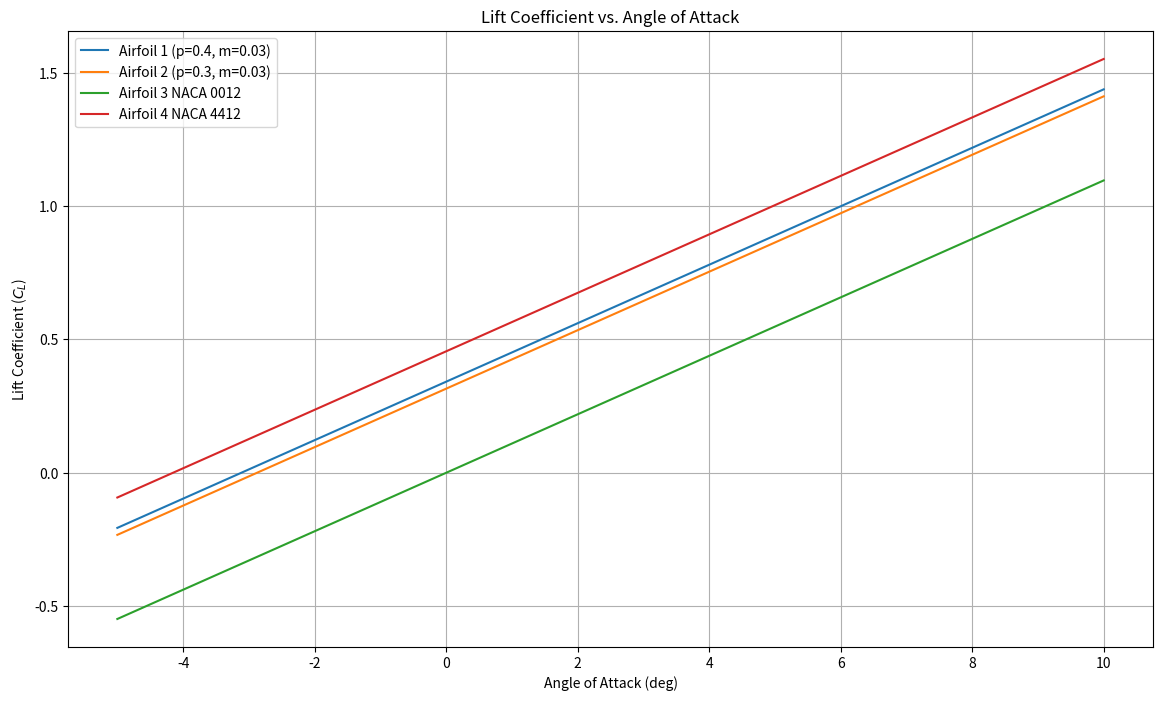
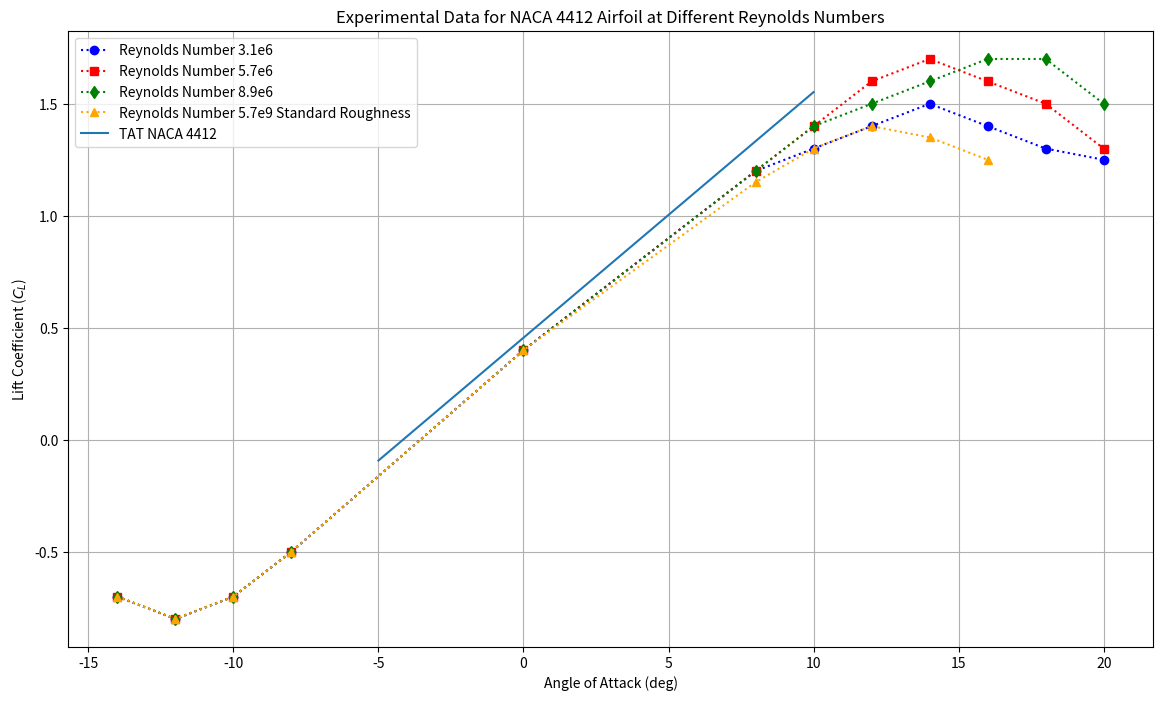
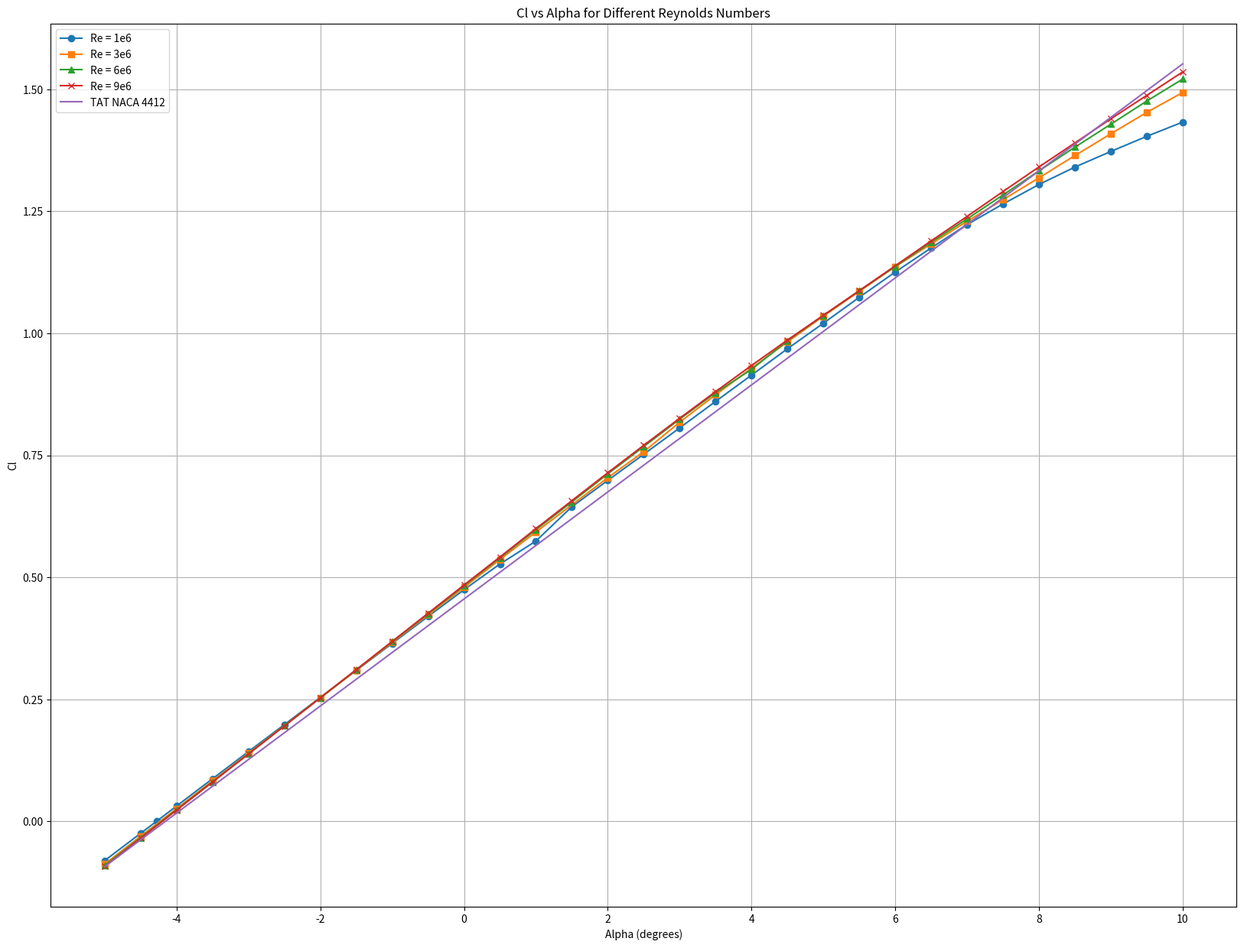

The script that saved these images, in order:
#!/usr/bin/env python
# coding: utf-8

# In[5]:


import numpy as np
import matplotlib.pyplot as plt
from sympy import symbols, pi, sin, acos

m, p, theta = symbols('m, p, theta')

alpha_lo = -m/(pi * p**2) * (-2 * p * theta + 3/2 * theta + 2*p*sin(theta) + 1/4*sin(2*theta)                               - 2 * sin(theta))            - m/(pi * (1-p)**2) * (2 * p * theta - 3/2 * theta - 2*p*sin(theta) - 1/4*sin(2*theta) +                                    2 * sin(theta) - 2*pi*p + 3/2*pi)

def calculate_theta(p):
    if p == 0:
        return np.pi
    return np.arccos(1 - 2 * p)

theta_1 = calculate_theta(0.4)
theta_2 = calculate_theta(0.3)
theta_3 = calculate_theta(0)

alo1 = alpha_lo.subs({p: 0.4, m: 0.03, theta: theta_1})
alo2 = alpha_lo.subs({p: 0.3, m: 0.03, theta: theta_2})
alo3 = alpha_lo.subs({p: 0, m: 0, theta: theta_3})
alo4 = 0.0089858 - 0.162990/2

#cl = 2pi(alpha - alphalo)
def cl(alpha, alo):
    return 2*pi*(alpha - alo)

#cl= 2pi(Ao + A1/2 )
def cl4412(alpha, alo):
    return 2*pi*((alpha - 0.0089858) + 0.162990/2)

alpha_start = np.deg2rad(-5)
alpha_stop = np.deg2rad(10)


alpha = np.linspace(alpha_start, alpha_stop, 100)

cl1 = cl(alpha, alo1)
cl2 = cl(alpha, alo2)
cl3 = cl(alpha, alo3)
cl4 = cl4412(alpha, alo4)

plt.figure(figsize=(14, 8))
plt.plot(np.rad2deg(alpha), cl1, label='Airfoil 1 (p=0.4, m=0.03)')
plt.plot(np.rad2deg(alpha), cl2, label='Airfoil 2 (p=0.3, m=0.03)')
plt.plot(np.rad2deg(alpha), cl3, label='Airfoil 3 NACA 0012')
plt.plot(np.rad2deg(alpha), cl4, label='Airfoil 4 NACA 4412')
plt.xlabel('Angle of Attack (deg)')
plt.ylabel('Lift Coefficient ($C_L$)')
plt.title('Lift Coefficient vs. Angle of Attack')
plt.grid(True)
plt.legend()
plt.show()

print(alo4)


# In[6]:


# Cmac
A1 = 0.162990
A2 = 0.0277226
Cmac = pi/4 * (A2 - A1)
Cmac.evalf()


# In[7]:


#A values for airfoil 1
from sympy import *
import numpy as np
x_prime, t, n = symbols('x_prime, t, n')

#m = 0.03
#p = 0.4
eq1 = (0.03/ 0.4**2) * (2 * 0.4 * x_prime - x_prime**2)

eq2 = (0.03/ (1- 0.4)**2) * ( 1 - 2*0.4+ 2*0.4*x_prime - x_prime**2)

EQ1 = diff(eq1, x_prime)
EQ2 = diff(eq2, x_prime)


integral1 = integrate(EQ1.subs(x_prime, (0.5 * (1 - cos(t))))*(cos(n*t)), (t, 0, acos(1 - 2 *0.4)))

integral2 = integrate(EQ2.subs(x_prime, (0.5 * (1 - cos(t))))*(cos(n*t)), (t, acos(1- 2*0.4), pi))

A1 = (2/pi) * (integral1.subs(n,1) + integral2.subs(n,1))
A2 = (2/pi) * (integral1.subs(n,2) + integral2.subs(n,2))

Cmac1 = pi/4 * (A2 - A1)
Cmac1.evalf()


# In[8]:


#A values for airfoil 2
from sympy import *
import numpy as np
x_prime, t, n = symbols('x_prime, t, n')

#m = 0.03
#p = 0.3
eq1 = (0.03/ 0.3**2) * (2 * 0.3 * x_prime - x_prime**2)

eq2 = (0.03/ (1- 0.3)**2) * ( 1 - 2*0.3+ 2*0.3*x_prime - x_prime**2)

EQ1 = diff(eq1, x_prime)
EQ2 = diff(eq2, x_prime)


integral1 = integrate(EQ1.subs(x_prime, (0.5 * (1 - cos(t))))*(cos(n*t)), (t, 0, acos(1 - 2 *0.3)))

integral2 = integrate(EQ2.subs(x_prime, (0.5 * (1 - cos(t))))*(cos(n*t)), (t, acos(1- 2*0.3), pi))

A1 = (2/pi) * (integral1.subs(n,1) + integral2.subs(n,1))
A2 = (2/pi) * (integral1.subs(n,2) + integral2.subs(n,2))

Cmac2 = pi/4 * (A2 - A1)
Cmac2.evalf()


# In[9]:


import numpy as np
import matplotlib.pyplot as plt

# Experimental data for Reynolds number 3.1e6
data_reynolds_3e6 = {
    'alpha': [-14, -12, -10, -8, 0, 8, 10, 12, 14, 16, 18, 20],
    'cl': [-0.7, -0.8, -0.7, -0.5, 0.4, 1.2, 1.3, 1.4, 1.5, 1.4, 1.3, 1.25]
}

# Experimental data for Reynolds number 5.7e6
data_reynolds_5e6 = {
    'alpha': [-14, -12, -10, -8, 0, 8, 10, 12, 14, 16, 18, 20],
    'cl': [-0.7, -0.8, -0.7, -0.5, 0.4, 1.2, 1.4, 1.6, 1.7, 1.6, 1.5, 1.3]
}

# Experimental data for Reynolds number 8.9e6
data_reynolds_9e6 = {
    'alpha': [-14, -12, -10, -8, 0, 8, 10, 12, 14, 16, 18, 20],
    'cl': [-0.7, -0.8, -0.7, -0.5, 0.4, 1.2, 1.4, 1.5, 1.6, 1.7, 1.7, 1.5]
}

# Experimental data for Reynolds number 6e9 Standard Roughness
data_reynolds_6e9 = {
    'alpha': [-14, -12, -10, -8, 0, 8, 10, 12, 14, 16],
    'cl': [-0.7, -0.8, -0.7, -0.5, 0.4, 1.15, 1.3, 1.4, 1.35, 1.25]
}


plt.figure(figsize=(14, 8))

plt.plot(data_reynolds_3e6['alpha'], data_reynolds_3e6['cl'], label='Reynolds Number 3.1e6', color='blue', marker='o', linestyle='dotted')
plt.plot(data_reynolds_5e6['alpha'], data_reynolds_5e6['cl'], label='Reynolds Number 5.7e6', color='red', marker='s', linestyle='dotted')
plt.plot(data_reynolds_9e6['alpha'], data_reynolds_9e6['cl'], label='Reynolds Number 8.9e6', color='green', marker='d', linestyle='dotted')
plt.plot(data_reynolds_6e9['alpha'], data_reynolds_6e9['cl'], label='Reynolds Number 5.7e9 Standard Roughness', color='orange', marker='^', linestyle='dotted')
plt.plot(np.rad2deg(alpha), cl4, label='TAT NACA 4412')
plt.xlabel('Angle of Attack (deg)')
plt.ylabel('Lift Coefficient ($C_L$)')
plt.title('Experimental Data for NACA 4412 Airfoil at Different Reynolds Numbers')
plt.grid(True)
plt.legend()
plt.show()


# In[10]:


#Reynolds numbers 

#assuming standard sea level conditions

rho = 1.225 #kg/m^3
v = 10 #m/s
l = 0.7 #m
mu = 1.789e-5 #kg/m/s

Re = rho * v * l / mu
Re


# In[11]:


#Reynolds numbers 

#assuming standard sea level conditions

rho = 1.225 #kg/m^3
v = 15 #m/s
l = 0.7 #m
mu = 1.789e-5 #kg/m/s

Re = rho * v * l / mu
Re


# In[12]:


#iii
import matplotlib.pyplot as plt

# Data for each Reynolds number
re_1e6 = {
    -5: -0.08045488,
    -4.5: -0.02460377,
    -4.279136: 1.279155E-16,
    -4: 0.03135513,
    -3.5: 0.0871898,
    -3: 0.1428386,
    -2.5: 0.1982197,
    -1.5: 0.3092319,
    -1: 0.3645405,
    -0.5: 0.4198483,
    0: 0.4745808,
    0.5: 0.5273312,
    1: 0.5742739,
    1.5: 0.6445718,
    2: 0.6985486,
    2.5: 0.7521058,
    3: 0.8061427,
    3.5: 0.8603995,
    4: 0.9143056,
    4.5: 0.9683901,
    5: 1.020651,
    5.5: 1.07386,
    6: 1.125563,
    6.5: 1.175025,
    7: 1.222905,
    7.5: 1.265063,
    8: 1.304998,
    8.5: 1.340643,
    9: 1.372703,
    9.5: 1.403653,
    10: 1.432877
}

re_3e6 = {
    -5: -0.08752828,
    -4.5: -0.03054719,
    -4: 0.02604101,
    -3.5: 0.08279049,
    -3: 0.1394263,
    -2: 0.2528879,
    -1.5: 0.3096269,
    -1: 0.3664806,
    -0.5: 0.4230609,
    0: 0.4794562,
    0.5: 0.5364795,
    1: 0.5928533,
    2: 0.7041269,
    2.5: 0.7572531,
    3: 0.8177858,
    3.5: 0.8739894,
    4: 0.9285115,
    4.5: 0.9823137,
    5: 1.035165,
    5.5: 1.086014,
    6: 1.136507,
    6.5: 1.18322,
    7: 1.229648,
    7.5: 1.273923,
    8: 1.318661,
    8.5: 1.364223,
    9: 1.408925,
    9.5: 1.452796,
    10: 1.493554
}

re_6e6 = {
    -5: -0.09057773,
    -4.5: -0.03342218,
    -4: 0.02378626,
    -3.5: 0.08099343,
    -3: 0.1384873,
    -2.5: 0.1958374,
    -2: 0.253154,
    -1.5: 0.3101549,
    -1: 0.367865,
    -0.5: 0.4251601,
    0: 0.4826249,
    0.5: 0.5399974,
    1: 0.5975494,
    1.5: 0.6544252,
    2: 0.7119825,
    2.5: 0.7678224,
    3: 0.8240888,
    3.5: 0.8782773,
    4: 0.926019,
    4.5: 0.9847641,
    5: 1.036561,
    5.5: 1.087346,
    6: 1.136982,
    6.5: 1.186577,
    7: 1.23443,
    7.5: 1.2836,
    8: 1.332944,
    8.5: 1.381447,
    9: 1.428556,
    9.5: 1.475993,
    10: 1.521032
}

re_9e6 = {
    -5: -0.09233561,
    -4.5: -0.03470476,
    -4: 0.0228367,
    -3.5: 0.08050562,
    -3: 0.1378788,
    -2.5: 0.195326,
    -2: 0.2532258,
    -1.5: 0.3108144,
    -1: 0.3686301,
    -0.5: 0.4263497,
    0: 0.4843076,
    0.5: 0.541671,
    1: 0.5997366,
    1.5: 0.6570536,
    2: 0.7142495,
    2.5: 0.7704882,
    3: 0.8258907,
    3.5: 0.8805864,
    4: 0.9340116,
    4.5: 0.9862219,
    5: 1.036842,
    5.5: 1.087341,
    6.5: 1.189432,
    7: 1.239572,
    7.5: 1.290603,
    8: 1.340924,
    8.5: 1.390184,
    9: 1.43957,
    9.5: 1.487618,
    10: 1.535667
}

plt.figure(figsize=(20, 15))


plt.plot(list(re_1e6.keys()), list(re_1e6.values()), marker='o', label='Re = 1e6')
plt.plot(list(re_3e6.keys()), list(re_3e6.values()), marker='s', label='Re = 3e6')
plt.plot(list(re_6e6.keys()), list(re_6e6.values()), marker='^', label='Re = 6e6')
plt.plot(list(re_9e6.keys()), list(re_9e6.values()), marker='x', label='Re = 9e6')
plt.plot(np.rad2deg(alpha), cl4, label='TAT NACA 4412')

plt.xlabel('Alpha (degrees)')
plt.ylabel('Cl')
plt.title('Cl vs Alpha for Different Reynolds Numbers')
plt.grid(True)
plt.legend()


plt.show()


# In[ ]:





# In[ ]:
